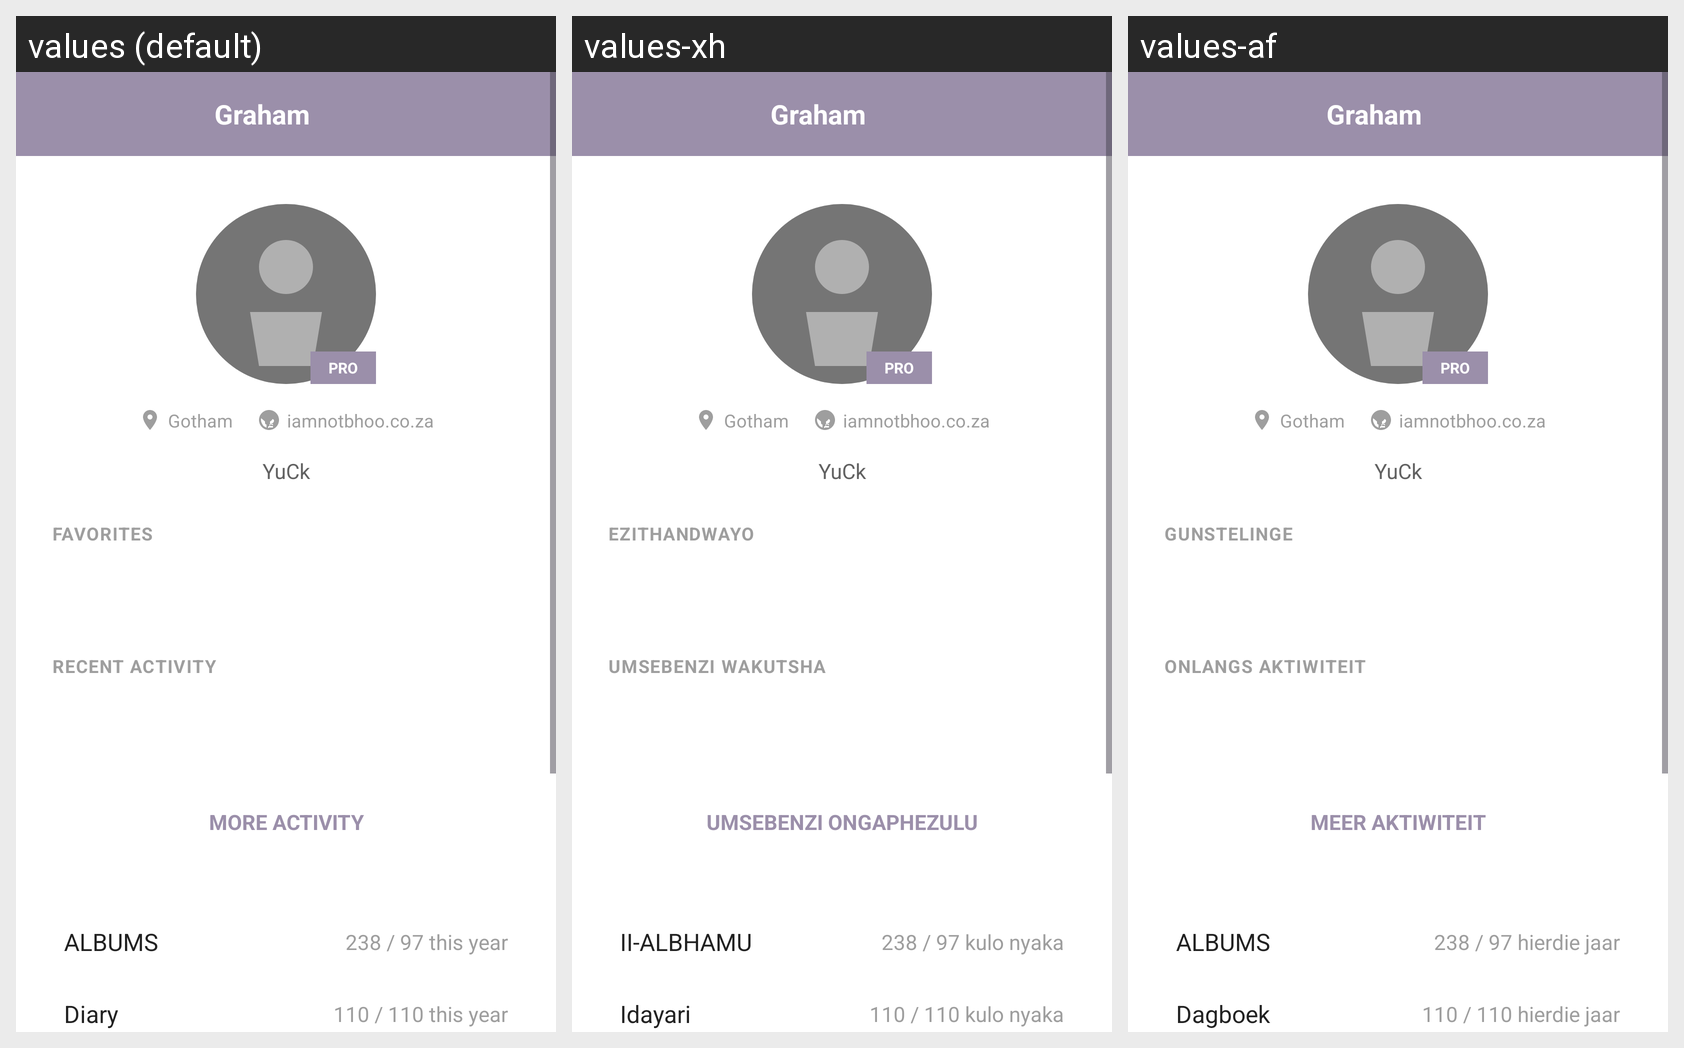

For this localized Android screen grid, give each drawn string resource with its value in every locale shown.
Android screen res/layout/fragment_profile.xml rendered under 3 locales, left to right: values (default), values-xh, values-af. Device: Nexus 5 (rendered at 1080×1920; each locale shown at half size, 540×960, under a caption strip naming it); theme Theme.MusicReviewApp.
Strings drawn on this screen, with the default value and each locale's value (text and hints the layout hard-codes, and strings that could not be matched under every locale, appear in the picture but are not listed):

graham
  values: Graham
  values-xh: Graham
  values-af: Graham

pro
  values: PRO
  values-xh: PRO
  values-af: PRO

gotham
  values: Gotham
  values-xh: Gotham
  values-af: Gotham

iamnotbhoo_co_za
  values: iamnotbhoo.co.za
  values-xh: iamnotbhoo.co.za
  values-af: iamnotbhoo.co.za

yuck
  values: YuCk
  values-xh: YuCk
  values-af: YuCk

favorites
  values: FAVORITES
  values-xh: EZITHANDWAYO
  values-af: GUNSTELINGE

recent_activity
  values: RECENT ACTIVITY
  values-xh: UMSEBENZI WAKUTSHA
  values-af: ONLANGS AKTIWITEIT

more_activity
  values: MORE ACTIVITY
  values-xh: UMSEBENZI ONGAPHEZULU
  values-af: MEER AKTIWITEIT

albums
  values: ALBUMS
  values-xh: II-ALBHAMU
  values-af: ALBUMS

_238_97_this_year
  values: 238 / 97 this year
  values-xh: 238 / 97 kulo nyaka
  values-af: 238 / 97 hierdie jaar

diary
  values: Diary
  values-xh: Idayari
  values-af: Dagboek

_110_110_this_year
  values: 110 / 110 this year
  values-xh: 110 / 110 kulo nyaka
  values-af: 110 / 110 hierdie jaar
